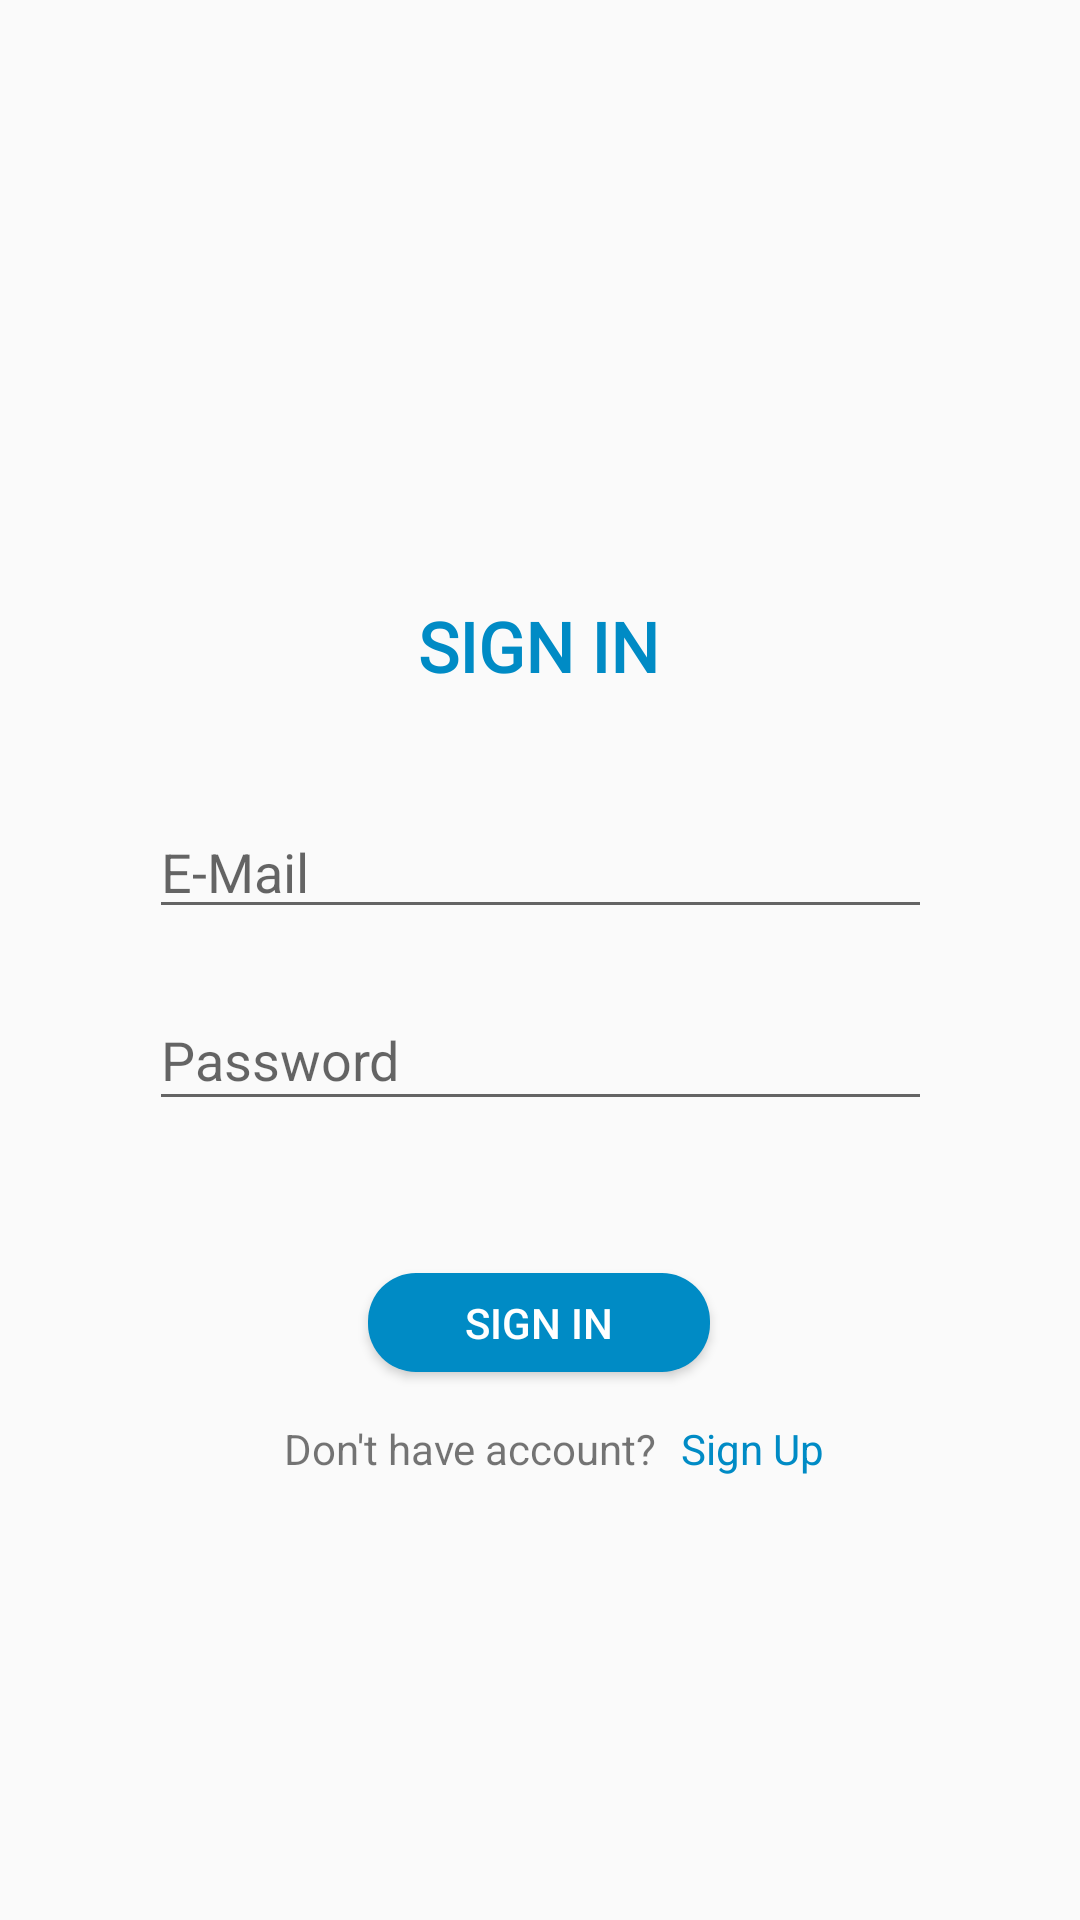

This screen was rendered from an Android layout file. Write that file and the resources it references.
<!-- AndroidManifest.xml: application theme AppTheme -->
<!-- res/layout/login.xml -->
<?xml version="1.0" encoding="utf-8"?>
<androidx.constraintlayout.widget.ConstraintLayout xmlns:android="http://schemas.android.com/apk/res/android"
    xmlns:app="http://schemas.android.com/apk/res-auto"
    xmlns:tools="http://schemas.android.com/tools"
    android:layout_width="match_parent"
    android:layout_height="match_parent"
    tools:context=".loginActivity">

    <TextView
        android:id="@+id/textView"
        android:layout_width="wrap_content"
        android:layout_height="wrap_content"
        android:layout_marginTop="200dp"
        android:fontFamily="@font/micross"
        android:text="@string/loginTittle"
        android:textStyle="bold"
        android:textColor="@color/themeColor"
        android:textSize="@dimen/textTittle"
        app:layout_constraintEnd_toEndOf="parent"
        app:layout_constraintHorizontal_bias="0.498"
        app:layout_constraintStart_toStartOf="parent"
        app:layout_constraintTop_toTopOf="parent" />

    <EditText
        android:id="@+id/siEmail"
        android:layout_width="261dp"
        android:layout_height="39dp"
        android:layout_marginTop="40dp"
        android:autofillHints="@string/email"
        android:ems="10"
        android:hint="@string/email"
        android:inputType="textEmailAddress"
        android:shadowColor="@color/black"
        app:layout_constraintEnd_toEndOf="@+id/textView"
        app:layout_constraintHorizontal_bias="0.497"
        app:layout_constraintStart_toStartOf="@+id/textView"
        app:layout_constraintTop_toBottomOf="@+id/textView" />

    <EditText
        android:id="@+id/siPassword"
        android:layout_width="261dp"
        android:layout_height="44dp"
        android:layout_marginTop="20dp"
        android:autofillHints="@string/passwordPromt"
        android:ems="10"
        android:hint="@string/passwordPromt"
        android:inputType="textPassword"
        app:layout_constraintEnd_toEndOf="@+id/siEmail"
        app:layout_constraintHorizontal_bias="0.0"
        app:layout_constraintStart_toStartOf="@+id/siEmail"
        app:layout_constraintTop_toBottomOf="@+id/siEmail" />

    <Button
        android:id="@+id/signInButton"
        android:layout_width="114dp"
        android:layout_height="33dp"
        android:layout_marginTop="44dp"
        android:background="@drawable/btn_rounded"
        android:text="@string/loginTittle"
        android:textColor="@color/white"
        app:layout_constraintBottom_toBottomOf="parent"
        app:layout_constraintEnd_toEndOf="@+id/siPassword"
        app:layout_constraintHorizontal_bias="0.496"
        app:layout_constraintStart_toStartOf="@+id/siPassword"
        app:layout_constraintTop_toBottomOf="@+id/siPassword"
        app:layout_constraintVertical_bias="0.035" />

    <TextView
        android:id="@+id/textView2"
        android:layout_width="wrap_content"
        android:layout_height="wrap_content"
        android:layout_marginTop="16dp"
        android:text="@string/donthaveaccount"
        app:layout_constraintEnd_toEndOf="parent"
        app:layout_constraintHorizontal_bias="0.402"
        app:layout_constraintStart_toStartOf="parent"
        app:layout_constraintTop_toBottomOf="@+id/signInButton" />

    <TextView
        android:id="@+id/moveToSignup"
        android:layout_width="wrap_content"
        android:layout_height="wrap_content"
        android:layout_marginStart="8dp"
        android:layout_marginTop="16dp"
        android:text="@string/signUp"
        android:textColor="@color/themeColor"
        app:layout_constraintEnd_toEndOf="parent"
        app:layout_constraintHorizontal_bias="0.0"
        app:layout_constraintStart_toEndOf="@+id/textView2"
        app:layout_constraintTop_toBottomOf="@+id/signInButton" />

</androidx.constraintlayout.widget.ConstraintLayout>
<!-- resources referenced by this layout -->
<resources>
  <color name="black">#000000</color>
  <color name="themeColor">#008BC5</color>
  <color name="white">#FFFFFF</color>
  <dimen name="textTittle">23sp</dimen>
  <!-- drawable btn_rounded (drawable) -->
  <?xml version="1.0" encoding="utf-8"?>
  <shape xmlns:android="http://schemas.android.com/apk/res/android"
      xmlns:tools="http://schemas.android.com/tools"
      android:shape="rectangle"
      tools:ignore="MissingDefaultResource">
      <solid android:color="#008BC5"/>
      <corners android:radius="16dp"/>
  </shape>
  <string name="donthaveaccount">Don\'t have account?</string>
  <string name="email">E-Mail</string>
  <string name="loginTittle">SIGN IN</string>
  <string name="passwordPromt">Password</string>
  <string name="signUp">Sign Up</string>
  <style name="AppTheme" parent="Theme.AppCompat.Light.NoActionBar">
          
          <item name="colorPrimary">@color/colorPrimary</item>
          <item name="colorPrimaryDark">@color/themeColor</item>
          <item name="colorAccent">@color/colorAccent</item>
          <item name="android:autofilledHighlight" tools:ignore="NewApi">@android:color/transparent</item>
  
      </style>
  <color name="colorPrimary">#008BC5</color>
  <color name="colorAccent">#008BC5</color>
</resources>
